The GitHub repository luizcarlosjj/Agrovision contains a labelled image folder "dataset" with 4 categories: frog eye, healthy, soybean leaf, target spot. Examples follow, each with its label.

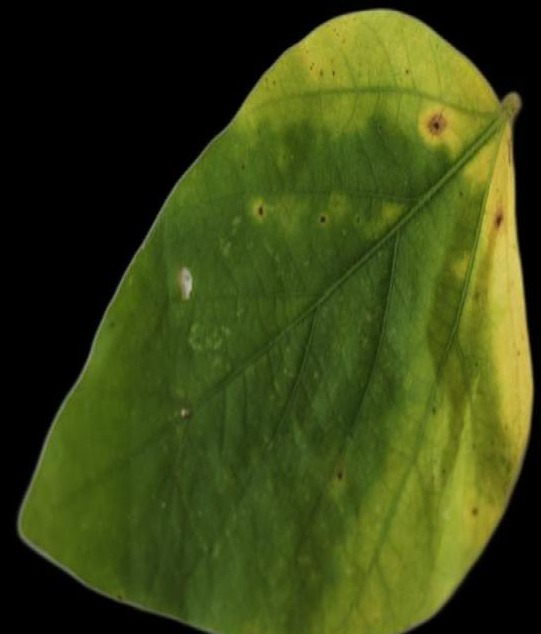
Label: soybean leaf

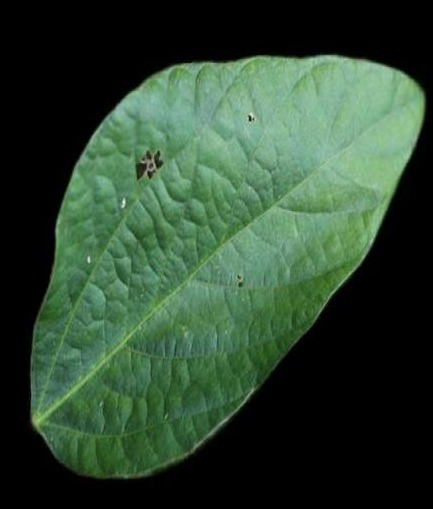
Label: healthy

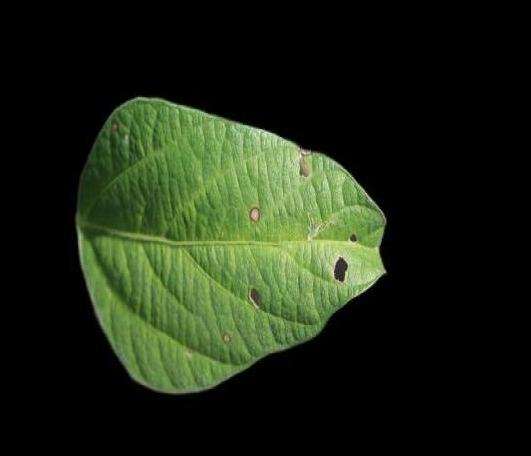
Label: soybean leaf

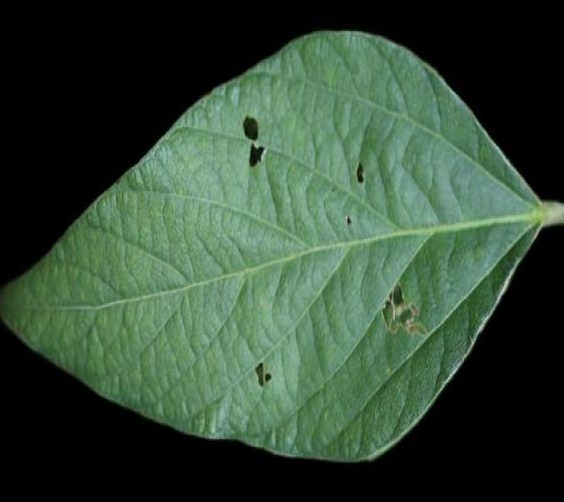
Label: healthy

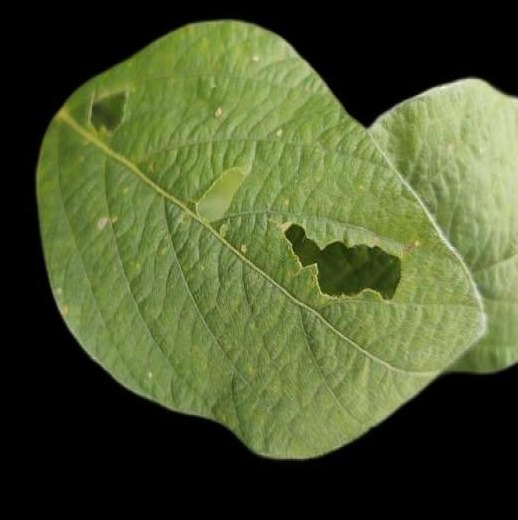
Label: soybean leaf

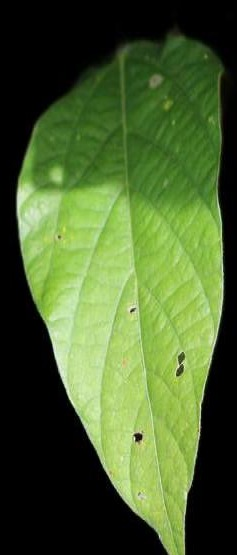
Label: healthy
